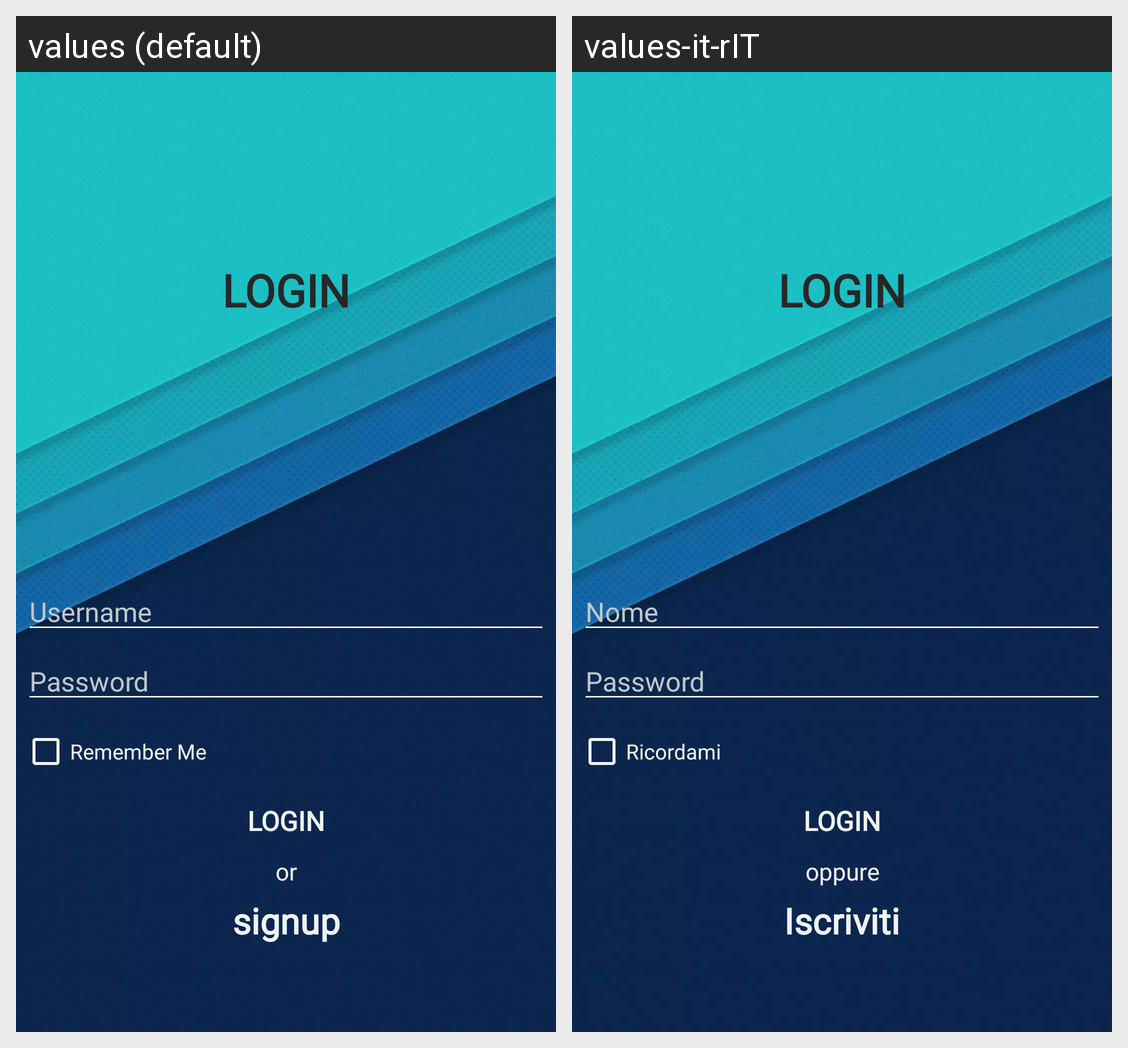

Strings drawn on this Android screen and how each of the app's shown locales translates them:
Android screen res/layout/layout_activity_main.xml rendered under 2 locales, left to right: values (default), values-it-rIT. Device: Nexus 5 (rendered at 1080×1920; each locale shown at half size, 540×960, under a caption strip naming it); theme AppTheme.
Strings drawn on this screen, with the default value and each locale's value (text and hints the layout hard-codes, and strings that could not be matched under every locale, appear in the picture but are not listed):

login
  values: LOGIN
  values-it-rIT: LOGIN  [not translated; the default value is used]

signup
  values: signup
  values-it-rIT: Iscriviti

remember_me
  values: Remember Me
  values-it-rIT: Ricordami

password
  values: Password
  values-it-rIT: Password  [not translated; the default value is used]

username
  values: Username
  values-it-rIT: Nome

or
  values: or
  values-it-rIT: oppure
